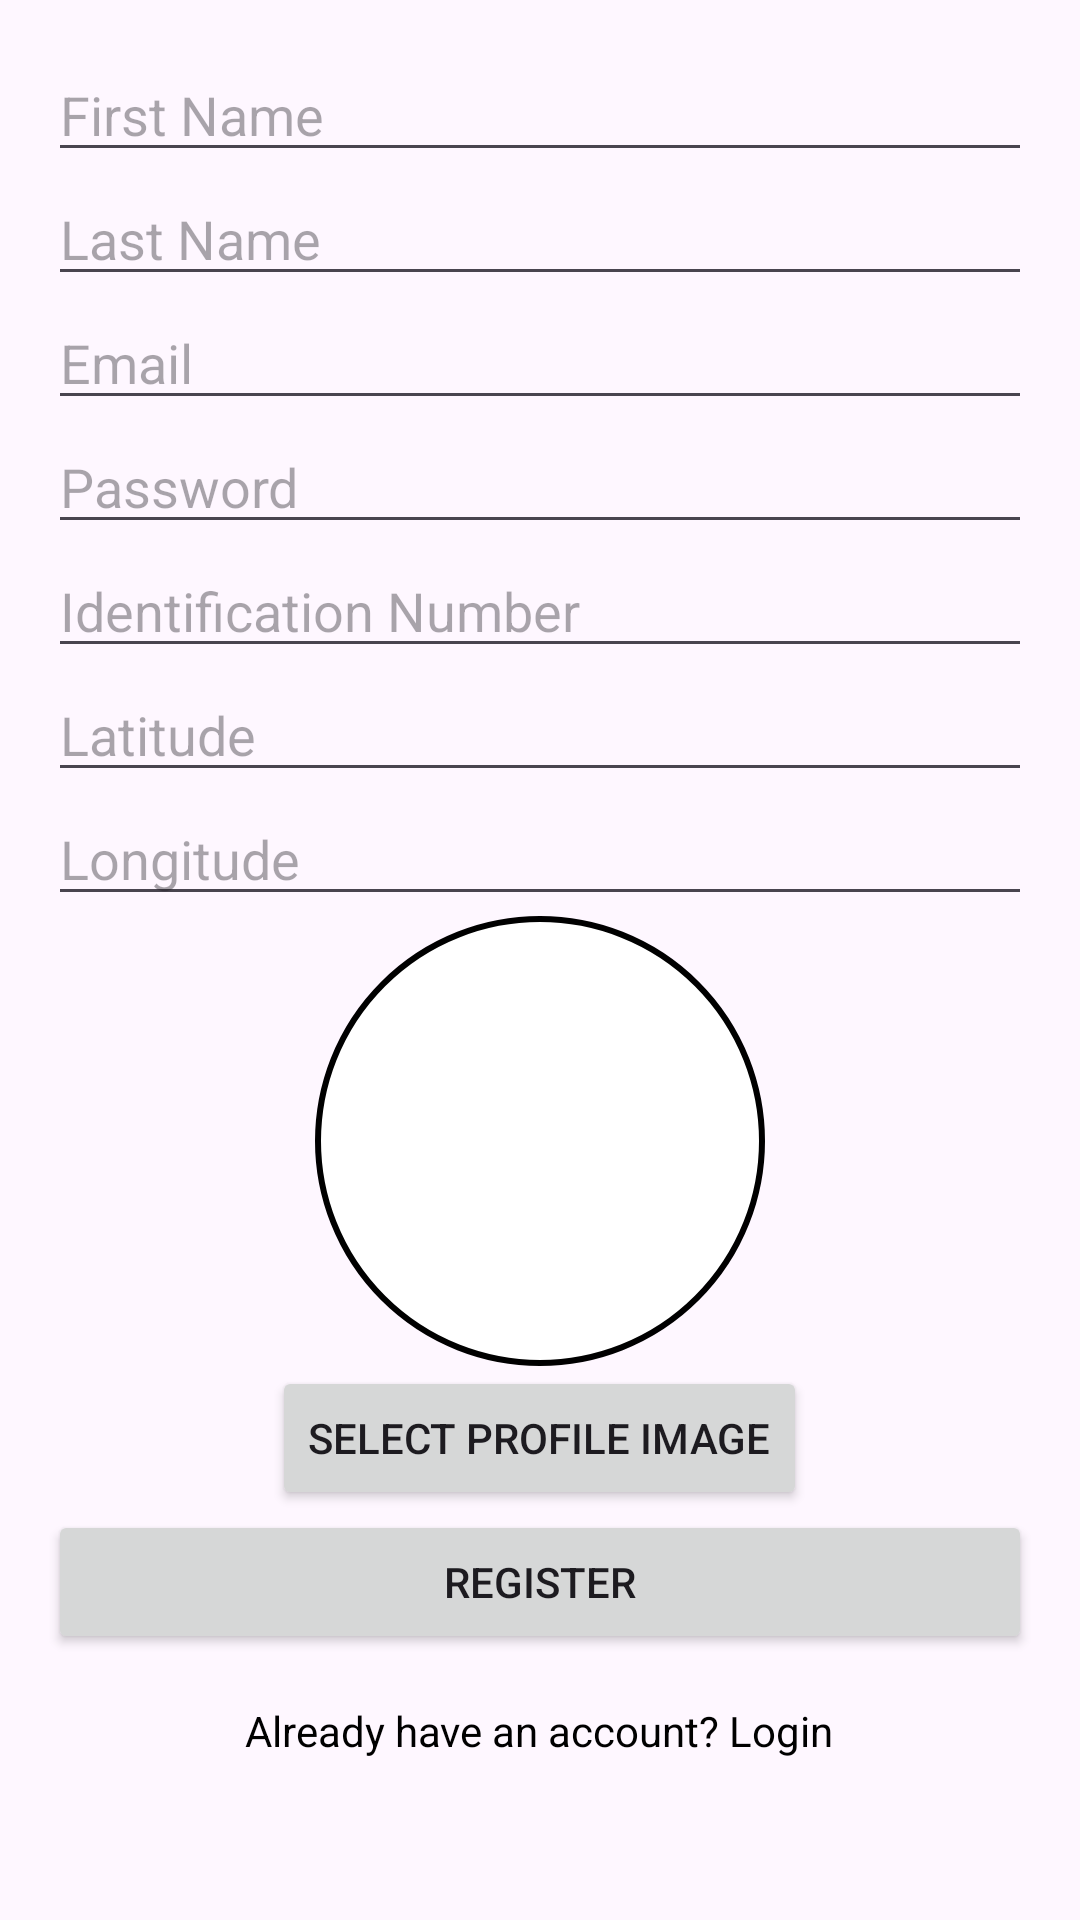

Here is an Android app screen rendered from its layout file. Give the layout XML and the strings, colors and styles it references.
<!-- AndroidManifest.xml: application theme Theme.LivePoints -->
<!-- res/layout/activity_registration.xml -->
<ScrollView xmlns:android="http://schemas.android.com/apk/res/android"
    xmlns:tools="http://schemas.android.com/tools"
    android:id="@+id/scrollView"
    android:layout_width="match_parent"
    android:layout_height="match_parent"
    tools:context=".RegistrationActivity">

    <LinearLayout
        android:orientation="vertical"
        android:padding="16dp"
        android:layout_width="match_parent"
        android:layout_height="wrap_content">

        
        <EditText
            android:id="@+id/etFirstName"
            android:layout_width="match_parent"
            android:layout_height="wrap_content"
            android:hint="First Name" />

        <EditText
            android:id="@+id/etLastName"
            android:layout_width="match_parent"
            android:layout_height="wrap_content"
            android:hint="Last Name" />

        <EditText
            android:id="@+id/etEmail"
            android:layout_width="match_parent"
            android:layout_height="wrap_content"
            android:hint="Email"
            android:inputType="textEmailAddress" />

        <EditText
            android:id="@+id/etPassword"
            android:layout_width="match_parent"
            android:layout_height="wrap_content"
            android:hint="Password"
            android:inputType="textPassword" />

        <EditText
            android:id="@+id/etIdentificationNumber"
            android:layout_width="match_parent"
            android:layout_height="wrap_content"
            android:hint="Identification Number"
            android:inputType="number" />

        
        <EditText
            android:id="@+id/etLatitude"
            android:layout_width="match_parent"
            android:layout_height="wrap_content"
            android:hint="Latitude"
            android:inputType="numberDecimal" />

        <EditText
            android:id="@+id/etLongitude"
            android:layout_width="match_parent"
            android:layout_height="wrap_content"
            android:hint="Longitude"
            android:inputType="numberDecimal" />

        
        <ImageView
            android:id="@+id/ivProfileImage"
            android:layout_width="150dp"
            android:layout_height="150dp"
            android:layout_gravity="center"
            android:contentDescription="Profile Image"
            android:scaleType="centerCrop"
            android:background="@drawable/image_border" />

        <Button
            android:id="@+id/btnSelectImage"
            android:layout_width="wrap_content"
            android:layout_height="wrap_content"
            android:text="Select Profile Image"
            android:layout_gravity="center" />

        <Button
            android:id="@+id/btnRegister"
            android:layout_width="match_parent"
            android:layout_height="wrap_content"
            android:text="Register" />

        <TextView
            android:id="@+id/tvLogin"
            android:layout_width="wrap_content"
            android:layout_height="wrap_content"
            android:text="Already have an account? Login"
            android:textColor="@color/black"
            android:layout_gravity="center"
            android:paddingTop="16dp" />
    </LinearLayout>
</ScrollView>
<!-- resources referenced by this layout -->
<resources>
  <!-- drawable image_border (drawable) -->
  <shape xmlns:android="http://schemas.android.com/apk/res/android"
      android:shape="oval">
      <stroke
          android:width="2dp"
          android:color="@color/black" />
      <solid android:color="#FFFFFF" />
  </shape>
  <style name="Theme.LivePoints" parent="Base.Theme.LivePoints" />
  <style name="Base.Theme.LivePoints" parent="Theme.Material3.DayNight.NoActionBar">
          
          
      </style>
  <!-- not gathered from this repository: default colours our renderer supplied (Android Studio template values) -->
  <color name="black">#FF000000</color>
</resources>
